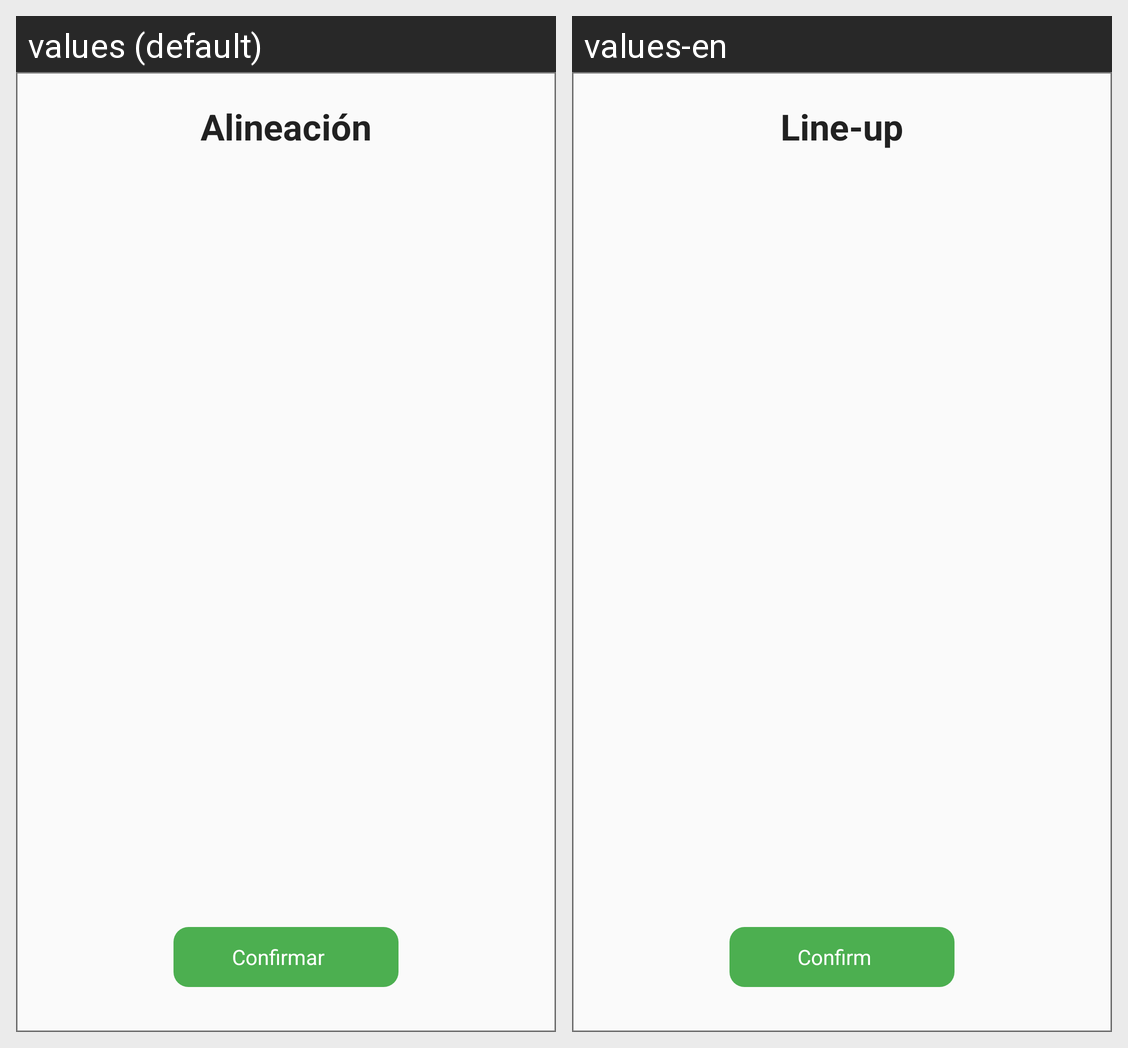

The Android screen above is rendered under two locales of the same app. Produce the string resources it draws, with the default and per-locale values.
Android screen res/layout/activity_pop_up_editar.xml rendered under 2 locales, left to right: values (default), values-en. Device: Nexus 5 (rendered at 1080×1920; each locale shown at half size, 540×960, under a caption strip naming it); theme AppTheme.
Strings drawn on this screen, with the default value and each locale's value (text and hints the layout hard-codes, and strings that could not be matched under every locale, appear in the picture but are not listed):

alineacion
  values: Alineación
  values-en: Line-up

confirmar
  values: Confirmar
  values-en: Confirm
